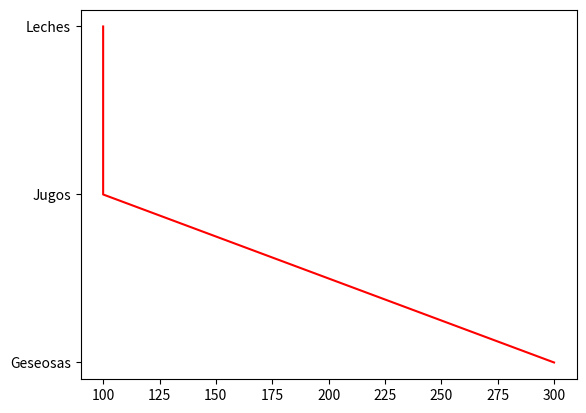

Reproduce this figure in Python.
import pandas as pd
import matplotlib.pyplot as plt

categorias=pd.DataFrame({
    'id_categoria':[1,2,3],
    'nombre_categoria':['Geseosas','Leches','Jugos']
})
productos=pd.DataFrame({
    'id_producto':[1,2,3,4,5,6],
    'nombre_producto':['KR 2L','Black 3L','Sandy 2L','Gloria 360ml','frugos del valle 500ml','gloria 500ml'],
    'monto':[5.5,6.5,5.5,4.5,4.5,5.5],
    'stock':[100,100,100,100,50,50],
    'id_categoria':[1,1,1,2,3,3]
})

reporte1 = pd.merge(categorias,productos,on='id_categoria',how='inner')
conteo=reporte1.groupby('nombre_categoria')['stock'].sum()
plt.plot(conteo.values,conteo.index,color='red',marker='')
plt.show()


